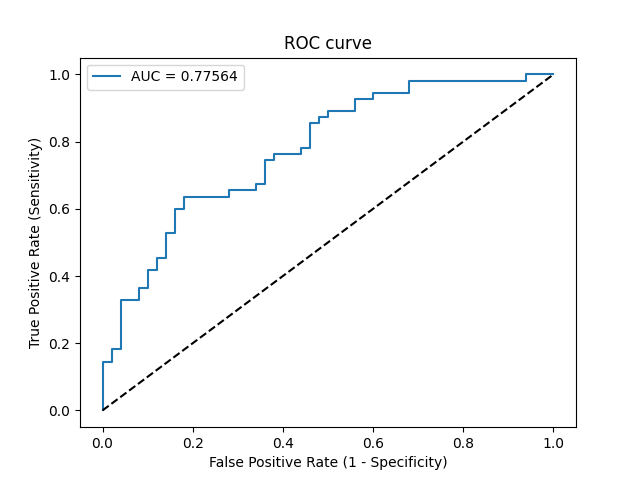

The file beside this chart, header and first rows:
Threshold, Sensitivity, Specificity, NPV, PPV
inf, 0.0, 1.0, 0.4762, 0
0.8875, 0.01818, 1.0, 0.4808, 1.0
0.7462, 0.1455, 1.0, 0.5155, 1.0
0.7249, 0.1455, 0.98, 0.5104, 0.8889
0.7082, 0.1818, 0.98, 0.5213, 0.9091
0.7081, 0.1818, 0.96, 0.5161, 0.8333
0.6793, 0.3273, 0.96, 0.5647, 0.9
0.6689, 0.3273, 0.92, 0.5542, 0.8182
0.6597, 0.3636, 0.92, 0.5679, 0.8333
0.6553, 0.3636, 0.9, 0.5625, 0.8
0.6456, 0.4182, 0.9, 0.5844, 0.8214
0.64, 0.4182, 0.88, 0.5789, 0.7931
0.6351, 0.4545, 0.88, 0.5946, 0.8065
0.6349, 0.4545, 0.86, 0.589, 0.7812
0.6172, 0.5273, 0.86, 0.6232, 0.8056
0.6163, 0.5273, 0.84, 0.6176, 0.7838
0.5944, 0.6, 0.84, 0.6562, 0.8049
0.5931, 0.6, 0.82, 0.6508, 0.7857
0.5835, 0.6364, 0.82, 0.6721, 0.7955
0.5776, 0.6364, 0.72, 0.6429, 0.7143
0.5763, 0.6545, 0.72, 0.6545, 0.72
0.5734, 0.6545, 0.66, 0.6346, 0.6792
0.573, 0.6727, 0.66, 0.6471, 0.6852
0.5709, 0.6727, 0.64, 0.64, 0.6727
0.5335, 0.7455, 0.64, 0.6957, 0.6949
0.5321, 0.7455, 0.62, 0.6889, 0.6833
0.5301, 0.7636, 0.62, 0.7045, 0.6885
0.5193, 0.7636, 0.56, 0.6829, 0.6562
0.5125, 0.7818, 0.56, 0.7, 0.6615
0.5121, 0.7818, 0.54, 0.6923, 0.6515
0.48, 0.8545, 0.54, 0.7714, 0.6714
0.476, 0.8545, 0.52, 0.7647, 0.662
0.4648, 0.8727, 0.52, 0.7879, 0.6667
0.4642, 0.8727, 0.5, 0.7812, 0.6575
0.4492, 0.8909, 0.5, 0.8065, 0.6622
0.3962, 0.8909, 0.44, 0.7857, 0.6364
0.3807, 0.9273, 0.44, 0.8462, 0.6456
0.3474, 0.9273, 0.4, 0.8333, 0.6296
0.3426, 0.9455, 0.4, 0.8696, 0.6341
0.2704, 0.9455, 0.32, 0.8421, 0.6047
0.2481, 0.9818, 0.32, 0.9412, 0.6136
0.01161, 0.9818, 0.06, 0.75, 0.5347
0.008694, 1.0, 0.06, 1.0, 0.5392
1.2589780840774754e-05, 1.0, 0.0, 0, 0.5238
